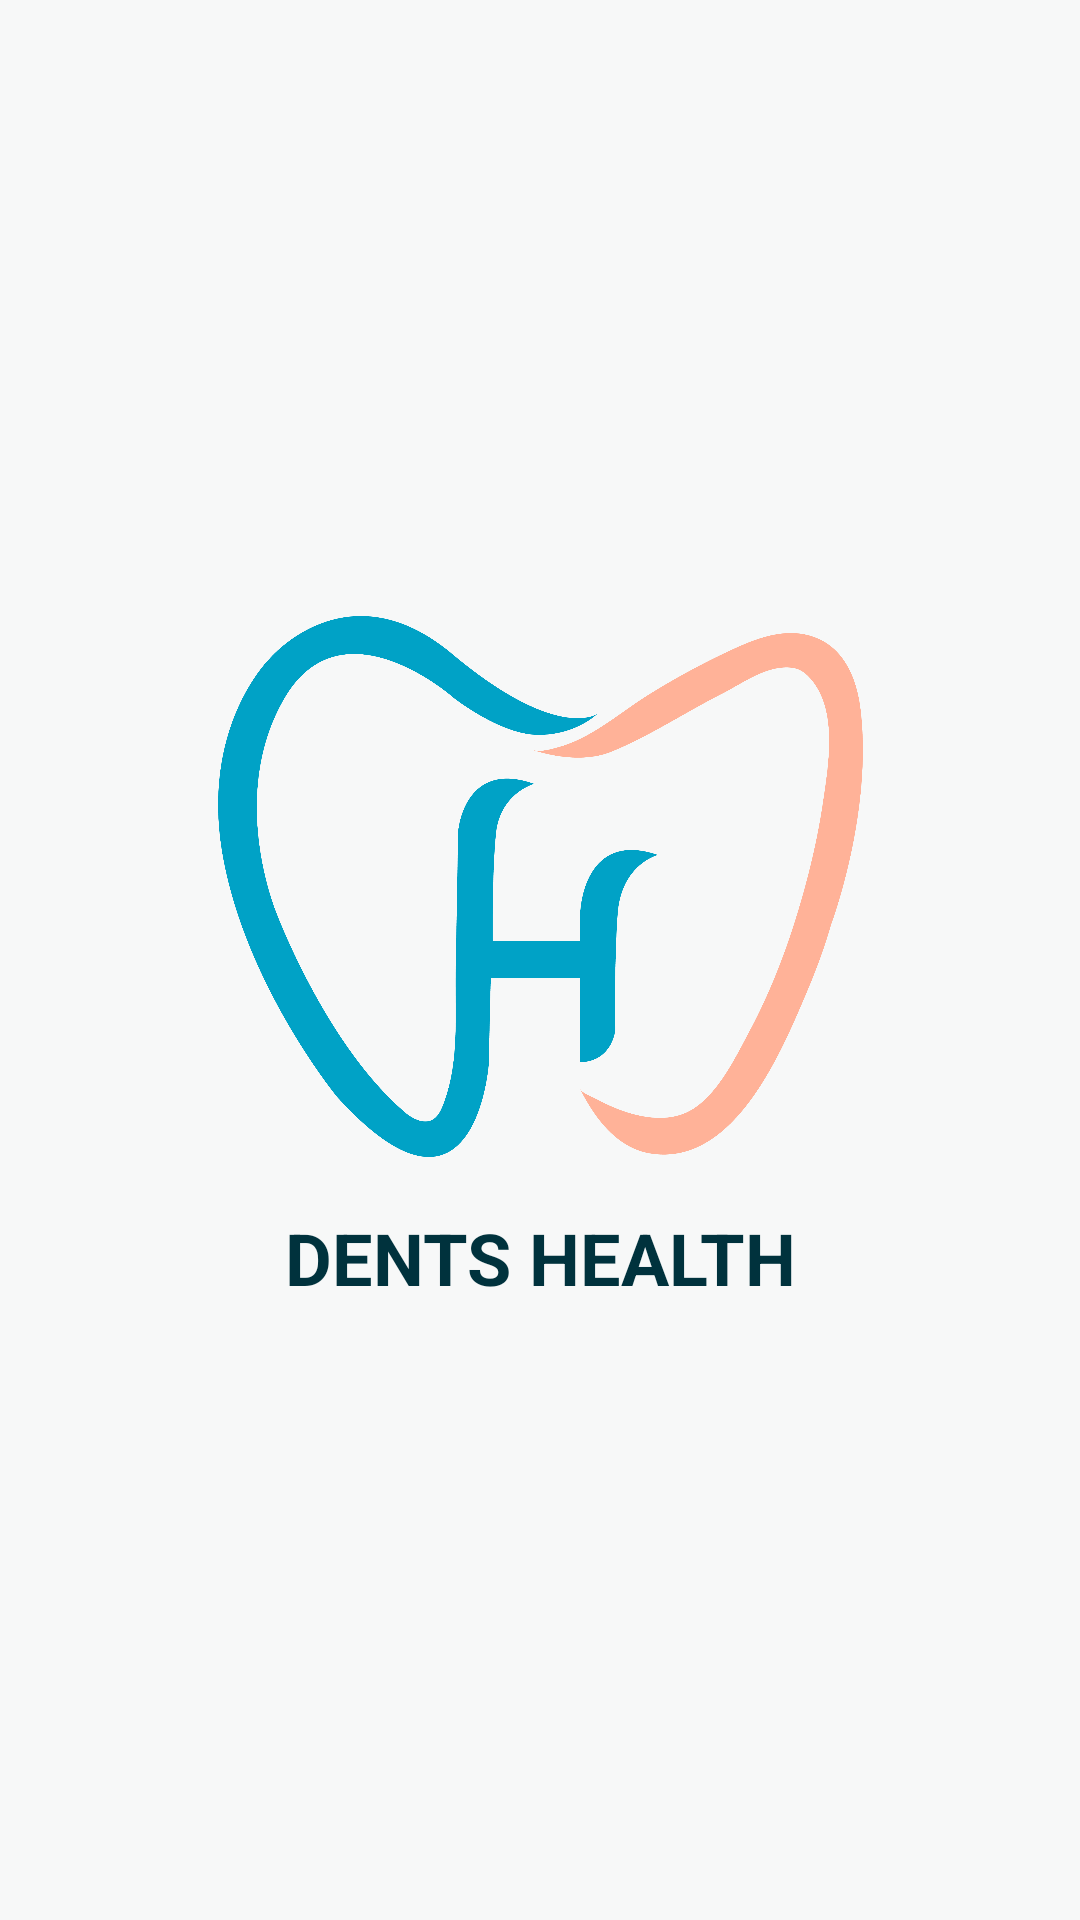

Layout XML and referenced resources for this Android screen:
<!-- AndroidManifest.xml: application theme Theme.SmartToothCare -->
<!-- res/layout/activity_splash_screen.xml -->
<?xml version="1.0" encoding="utf-8"?>
<androidx.constraintlayout.widget.ConstraintLayout xmlns:android="http://schemas.android.com/apk/res/android"
    xmlns:app="http://schemas.android.com/apk/res-auto"
    xmlns:tools="http://schemas.android.com/tools"
    android:layout_width="match_parent"
    android:layout_height="match_parent"
    android:background="#F7F8F8">


    <ImageView
        android:id="@+id/logo"
        android:layout_width="215dp"
        android:layout_height="215dp"
        app:layout_constraintBottom_toTopOf="@+id/tv_title"
        app:layout_constraintEnd_toEndOf="parent"
        app:layout_constraintHorizontal_bias="0.5"
        app:layout_constraintStart_toStartOf="parent"
        app:layout_constraintTop_toTopOf="parent"
        app:layout_constraintVertical_chainStyle="packed"
        app:srcCompat="@drawable/logo"
        tools:ignore="MissingConstraints" />

    <TextView
        android:id="@+id/tv_title"
        android:layout_width="274dp"
        android:layout_height="49dp"
        android:text="@string/dents_healt"
        android:textAlignment="center"
        android:textSize="24sp"
        android:textAppearance="@style/text_bold"
        app:layout_constraintBottom_toBottomOf="parent"
        app:layout_constraintEnd_toEndOf="parent"
        app:layout_constraintHorizontal_bias="0.5"
        app:layout_constraintStart_toStartOf="parent"
        app:layout_constraintTop_toBottomOf="@+id/logo" />
</androidx.constraintlayout.widget.ConstraintLayout>
<!-- resources referenced by this layout -->
<resources>
  <!-- drawable logo: png bitmap (drawable, 113450 bytes) -->
  <string name="dents_healt">DENTS HEALTH</string>
  <style name="text_bold">
          <item name="android:textColor">#00323D</item>
          <item name="android:textStyle">bold</item>
      </style>
  <style name="Theme.SmartToothCare" parent="Theme.MaterialComponents.DayNight.NoActionBar">
          
          <item name="colorPrimary">#00A2C6</item>
          <item name="colorPrimaryVariant">#81DCF1</item>
          <item name="colorOnPrimary">@color/white</item>
          
          <item name="colorSecondary">#F97173</item>
          <item name="colorSecondaryVariant">#FFB298</item>
          <item name="colorOnSecondary">@color/white</item>
          
          <item name="android:statusBarColor" tools:targetApi="l">?attr/colorPrimaryVariant</item>
          
          <item name="colorControlNormal">#fff</item>
      </style>
  <color name="white">#FFFFFFFF</color>
</resources>
